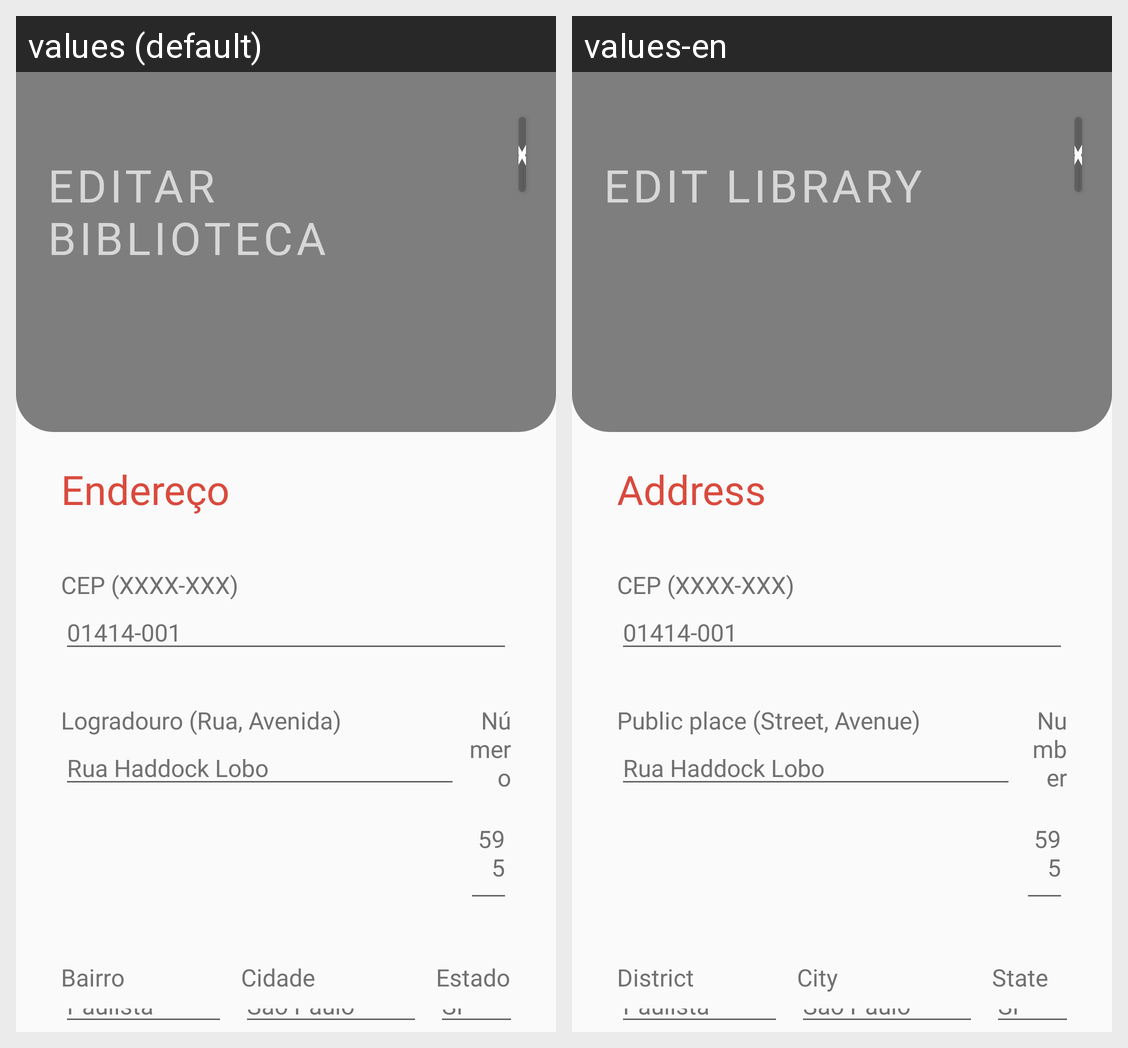

Translations of the strings shown on this Android screen, per locale in the grid:
Android screen res/layout/fragment_editar_biblio_endereco.xml rendered under 2 locales, left to right: values (default), values-en. Device: Nexus 5 (rendered at 1080×1920; each locale shown at half size, 540×960, under a caption strip naming it); theme Theme.EDucate.
Strings drawn on this screen, with the default value and each locale's value (text and hints the layout hard-codes, and strings that could not be matched under every locale, appear in the picture but are not listed):

editar_biblioteca
  values: Editar Biblioteca
  values-en: Edit Library

botao_fechar
  values: X
  values-en: X

endereco
  values: Endereço
  values-en: Address

cep
  values: CEP (XXXX-XXX)
  values-en: CEP (XXXX-XXX)

cep_setado_biblio
  values: 01414-001
  values-en: 01414-001

logradouro
  values: Logradouro (Rua, Avenida)
  values-en: Public place (Street, Avenue)

logradouro_setado_biblio
  values: Rua Haddock Lobo
  values-en: Rua Haddock Lobo

numero_biblioteca
  values: Número
  values-en: Number

numero_setado_biblio
  values: 595
  values-en: 595

bairro
  values: Bairro
  values-en: District

bairro_setado_biblio
  values: Paulista
  values-en: Paulista

cidade
  values: Cidade
  values-en: City

cidade_setado_biblio
  values: São Paulo
  values-en: São Paulo

estado_biblioteca
  values: Estado
  values-en: State

estado_setado_biblio
  values: SP
  values-en: SP
